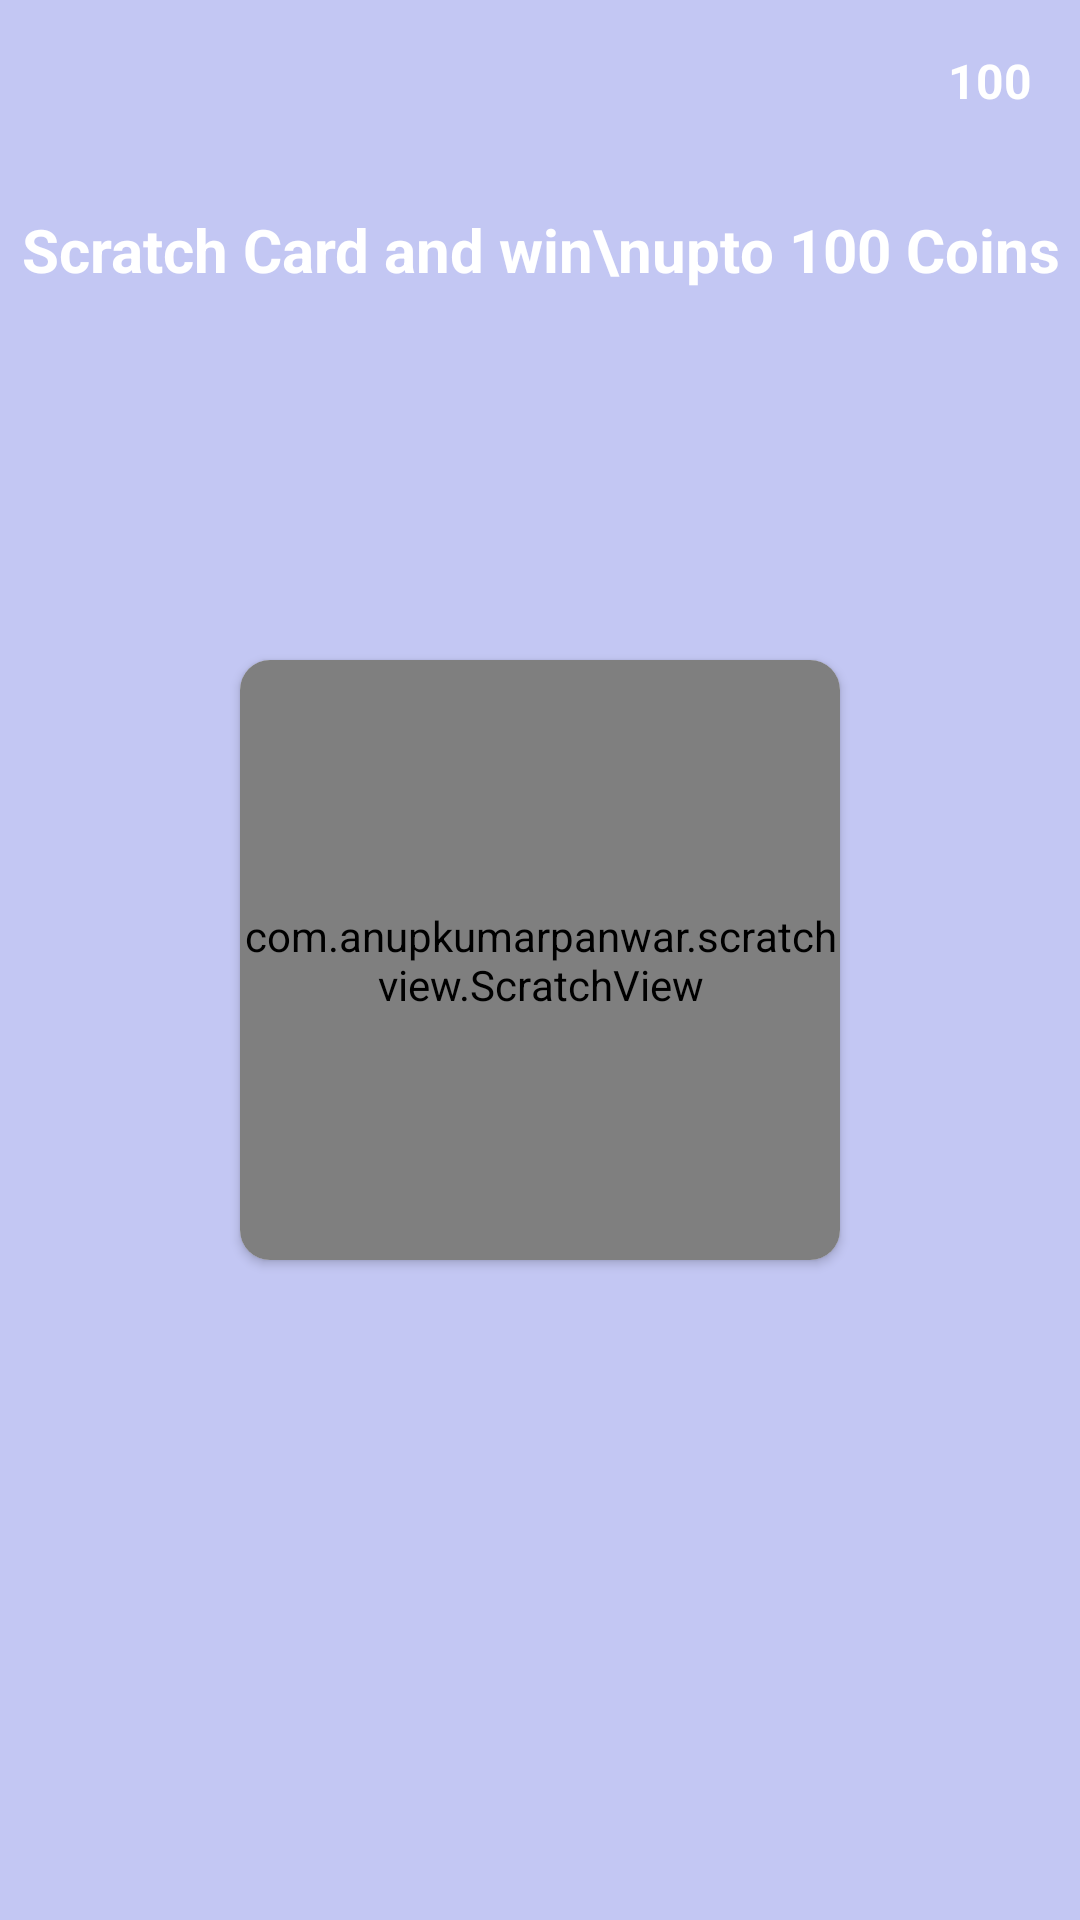

Write the Android layout XML for this screen, with the resource values it uses.
<!-- AndroidManifest.xml: application theme Theme.Playquizearn -->
<!-- res/layout/activity_scratch_card.xml -->
<?xml version="1.0" encoding="utf-8"?>
<androidx.constraintlayout.widget.ConstraintLayout xmlns:android="http://schemas.android.com/apk/res/android"
    xmlns:app="http://schemas.android.com/apk/res-auto"
    xmlns:tools="http://schemas.android.com/tools"
    android:layout_width="match_parent"
    android:layout_height="match_parent"
    android:background="@color/icecrem_w"
    tools:context=".Actvitys.ScratchCardActivity">

    <ImageView
        android:id="@+id/imageView30"
        android:layout_width="20dp"
        android:layout_height="20dp"
        android:layout_marginEnd="2dp"
        app:layout_constraintBottom_toBottomOf="@+id/totalCoi"
        app:layout_constraintEnd_toStartOf="@+id/totalCoi"
        app:layout_constraintTop_toTopOf="@+id/totalCoi"
        app:srcCompat="@drawable/coin" />

    <TextView
        android:id="@+id/textView24"
        android:layout_width="wrap_content"
        android:layout_height="wrap_content"
        android:layout_marginTop="32dp"
        android:gravity="center"
        android:text="Scratch Card and win\nupto 100 Coins"
        android:textColor="@color/white"
        android:textSize="20sp"
        android:textStyle="bold"
        app:layout_constraintEnd_toEndOf="parent"
        app:layout_constraintStart_toStartOf="parent"
        app:layout_constraintTop_toBottomOf="@+id/totalCoi" />

    <androidx.cardview.widget.CardView
        android:id="@+id/cardView2"
        android:layout_width="200dp"
        android:layout_height="200dp"
        app:cardCornerRadius="10dp"
        app:layout_constraintBottom_toBottomOf="parent"
        app:layout_constraintEnd_toEndOf="parent"
        app:layout_constraintStart_toStartOf="parent"
        app:layout_constraintTop_toTopOf="parent">

        <androidx.constraintlayout.widget.ConstraintLayout
            android:layout_width="match_parent"
            android:layout_height="match_parent">

            <ImageView
                android:id="@+id/imageView4"
                android:layout_width="100dp"
                android:layout_height="100dp"
                android:layout_marginTop="16dp"
                app:layout_constraintEnd_toEndOf="parent"
                app:layout_constraintStart_toStartOf="parent"
                app:layout_constraintTop_toTopOf="parent"
                app:srcCompat="@drawable/win" />

            <TextView
                android:id="@+id/textView5"
                android:layout_width="wrap_content"
                android:layout_height="wrap_content"
                android:layout_marginTop="16dp"
                android:text="You have won"
                android:textSize="16sp"
                android:textStyle="bold"
                app:layout_constraintEnd_toEndOf="@+id/imageView4"
                app:layout_constraintStart_toStartOf="@+id/imageView4"
                app:layout_constraintTop_toBottomOf="@+id/imageView4" />

            <TextView
                android:id="@+id/textWin"
                android:layout_width="wrap_content"
                android:layout_height="wrap_content"
                android:layout_marginTop="8dp"
                android:text="20"
                android:textStyle="bold"
                app:layout_constraintEnd_toEndOf="@+id/textView5"
                app:layout_constraintStart_toStartOf="@+id/textView5"
                app:layout_constraintTop_toBottomOf="@+id/textView5" />
        </androidx.constraintlayout.widget.ConstraintLayout>

        <com.anupkumarpanwar.scratchview.ScratchView
            android:id="@+id/scratch_view"
            android:layout_width="match_parent"
            android:layout_height="match_parent"
            android:layout_gravity="center"
            android:visibility="visible"
            app:overlay_height="200dp"
            app:overlay_image="@drawable/overlay"
            app:overlay_width="200dp"
            app:tile_mode="CLAMP" />

    </androidx.cardview.widget.CardView>

    <TextView
        android:id="@+id/totalCoi"
        android:layout_width="wrap_content"
        android:layout_height="wrap_content"
        android:layout_marginTop="16dp"
        android:layout_marginEnd="16dp"
        android:text="100"
        android:textColor="@color/white"
        android:textSize="16sp"
        android:textStyle="bold"
        app:layout_constraintEnd_toEndOf="parent"
        app:layout_constraintTop_toTopOf="parent" />

    <LinearLayout
        android:id="@+id/bannerLayout"
        android:layout_width="match_parent"
        android:layout_height="wrap_content"
        android:layout_marginBottom="5dp"
        android:orientation="vertical"
        app:layout_constraintBottom_toBottomOf="parent"
        app:layout_constraintEnd_toEndOf="parent"
        app:layout_constraintStart_toStartOf="parent" />

</androidx.constraintlayout.widget.ConstraintLayout>
<!-- resources referenced by this layout -->
<resources>
  <color name="icecrem_w">#C3C7F3</color>
  <color name="white">#FFFFFFFF</color>
  <!-- drawable overlay: png bitmap (drawable, 25884 bytes) -->
  <style name="Theme.Playquizearn" parent="Base.Theme.Playquizearn" />
  <style name="Base.Theme.Playquizearn" parent="Theme.Material3.DayNight.NoActionBar">
          
          
  
  
  
      </style>
</resources>
